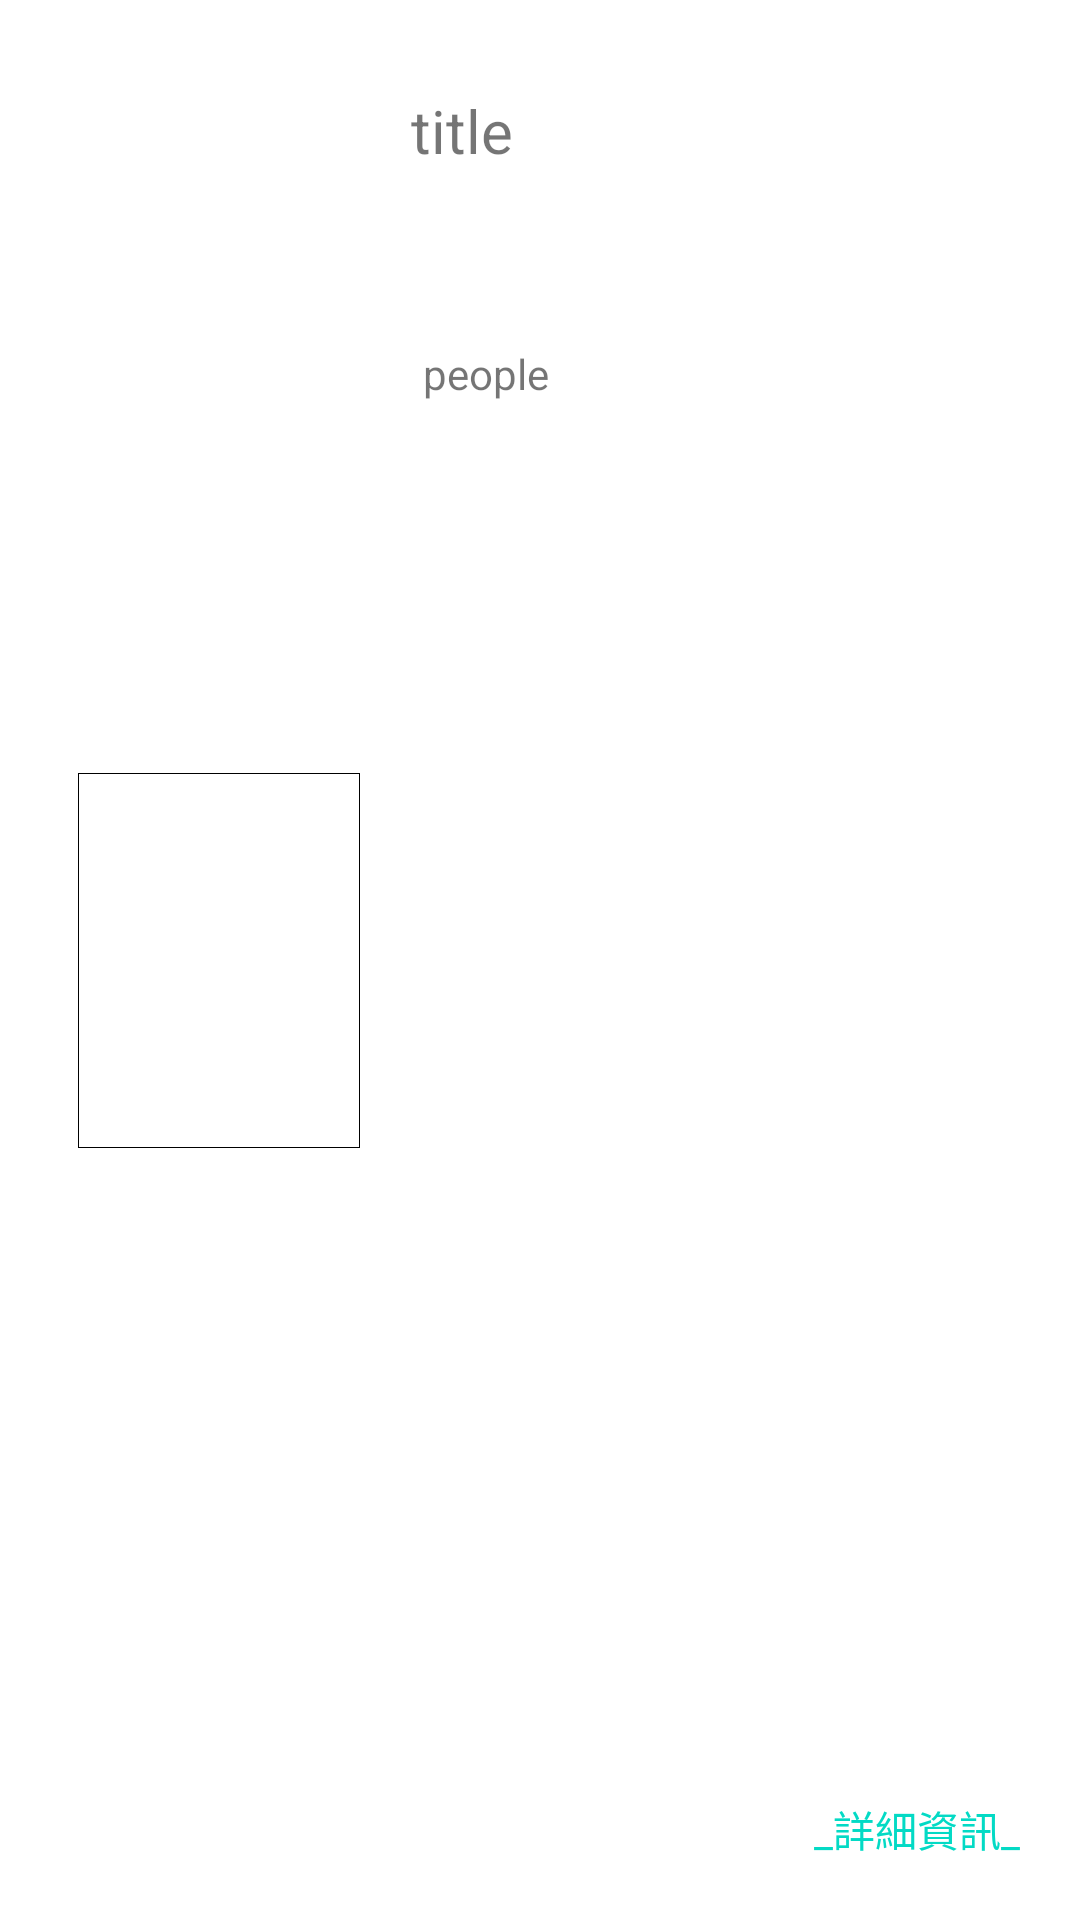

Android layout source for this screen:
<!-- AndroidManifest.xml: application theme Theme.NTUSTMovieTheater -->
<!-- res/layout/order_ticket_item.xml -->
<?xml version="1.0" encoding="utf-8"?>
<androidx.constraintlayout.widget.ConstraintLayout xmlns:android="http://schemas.android.com/apk/res/android"
    xmlns:app="http://schemas.android.com/apk/res-auto"
    xmlns:tools="http://schemas.android.com/tools"
    android:layout_width="match_parent"
    android:layout_height="150dp">

    <androidx.constraintlayout.widget.ConstraintLayout
        android:layout_width="match_parent"
        android:layout_height="match_parent"
        android:layout_margin="10dp"
        app:layout_constraintStart_toStartOf="parent"
        app:layout_constraintTop_toTopOf="parent">


        <TextView
            android:id="@+id/order_ticket_title"
            android:layout_width="wrap_content"
            android:layout_height="wrap_content"
            android:layout_marginStart="17dp"
            android:layout_marginTop="20dp"
            android:text="title"
            android:textSize="20sp"
            app:layout_constraintStart_toEndOf="@+id/order_ticket_image"
            app:layout_constraintTop_toTopOf="parent" />

        <ImageView
            android:id="@+id/order_ticket_image"
            android:layout_width="94dp"
            android:layout_height="125dp"
            android:layout_marginStart="16dp"
            android:background="@drawable/layout_stroke"
            app:layout_constraintBottom_toBottomOf="parent"
            app:layout_constraintStart_toStartOf="parent"
            app:layout_constraintTop_toTopOf="parent"
            app:srcCompat="@drawable/aquaman" />

        <TextView
            android:id="@+id/order_ticket_people"
            android:layout_width="wrap_content"
            android:layout_height="wrap_content"
            android:layout_marginStart="21dp"
            android:layout_marginTop="58dp"
            android:text="people"
            app:layout_constraintStart_toEndOf="@+id/order_ticket_image"
            app:layout_constraintTop_toBottomOf="@+id/order_ticket_title" />

        <TextView
            android:id="@+id/order_ticket_moreInfo"
            android:layout_width="wrap_content"
            android:layout_height="wrap_content"
            android:layout_marginEnd="10dp"
            android:layout_marginBottom="10dp"
            android:text="_詳細資訊_"
            android:textColor="@color/teal_200"
            app:layout_constraintBottom_toBottomOf="parent"
            app:layout_constraintEnd_toEndOf="parent" />
    </androidx.constraintlayout.widget.ConstraintLayout>
</androidx.constraintlayout.widget.ConstraintLayout>
<!-- resources referenced by this layout -->
<resources>
  <!-- drawable layout_stroke (drawable) -->
  <?xml version="1.0" encoding="utf-8"?>
  <shape xmlns:android="http://schemas.android.com/apk/res/android">
      <stroke
          android:width="0.03dp"
          android:color="@color/black">
  
      </stroke>
  </shape>
  <style name="Theme.NTUSTMovieTheater" parent="Theme.MaterialComponents.DayNight.DarkActionBar">
          
          <item name="colorPrimary">@color/purple_500</item>
          <item name="colorPrimaryVariant">@color/purple_700</item>
          <item name="colorOnPrimary">@color/white</item>
          
          <item name="colorSecondary">@color/teal_200</item>
          <item name="colorSecondaryVariant">@color/teal_700</item>
          <item name="colorOnSecondary">@color/black</item>
          
          <item name="android:statusBarColor">?attr/colorPrimaryVariant</item>
          
      </style>
  <!-- not gathered from this repository: default colours our renderer supplied (Android Studio template values) -->
  <color name="purple_500">#FF6200EE</color>
  <color name="purple_700">#FF3700B3</color>
  <color name="teal_200">#FF03DAC5</color>
  <color name="teal_700">#FF018786</color>
  <color name="black">#FF000000</color>
  <color name="white">#FFFFFFFF</color>
</resources>
